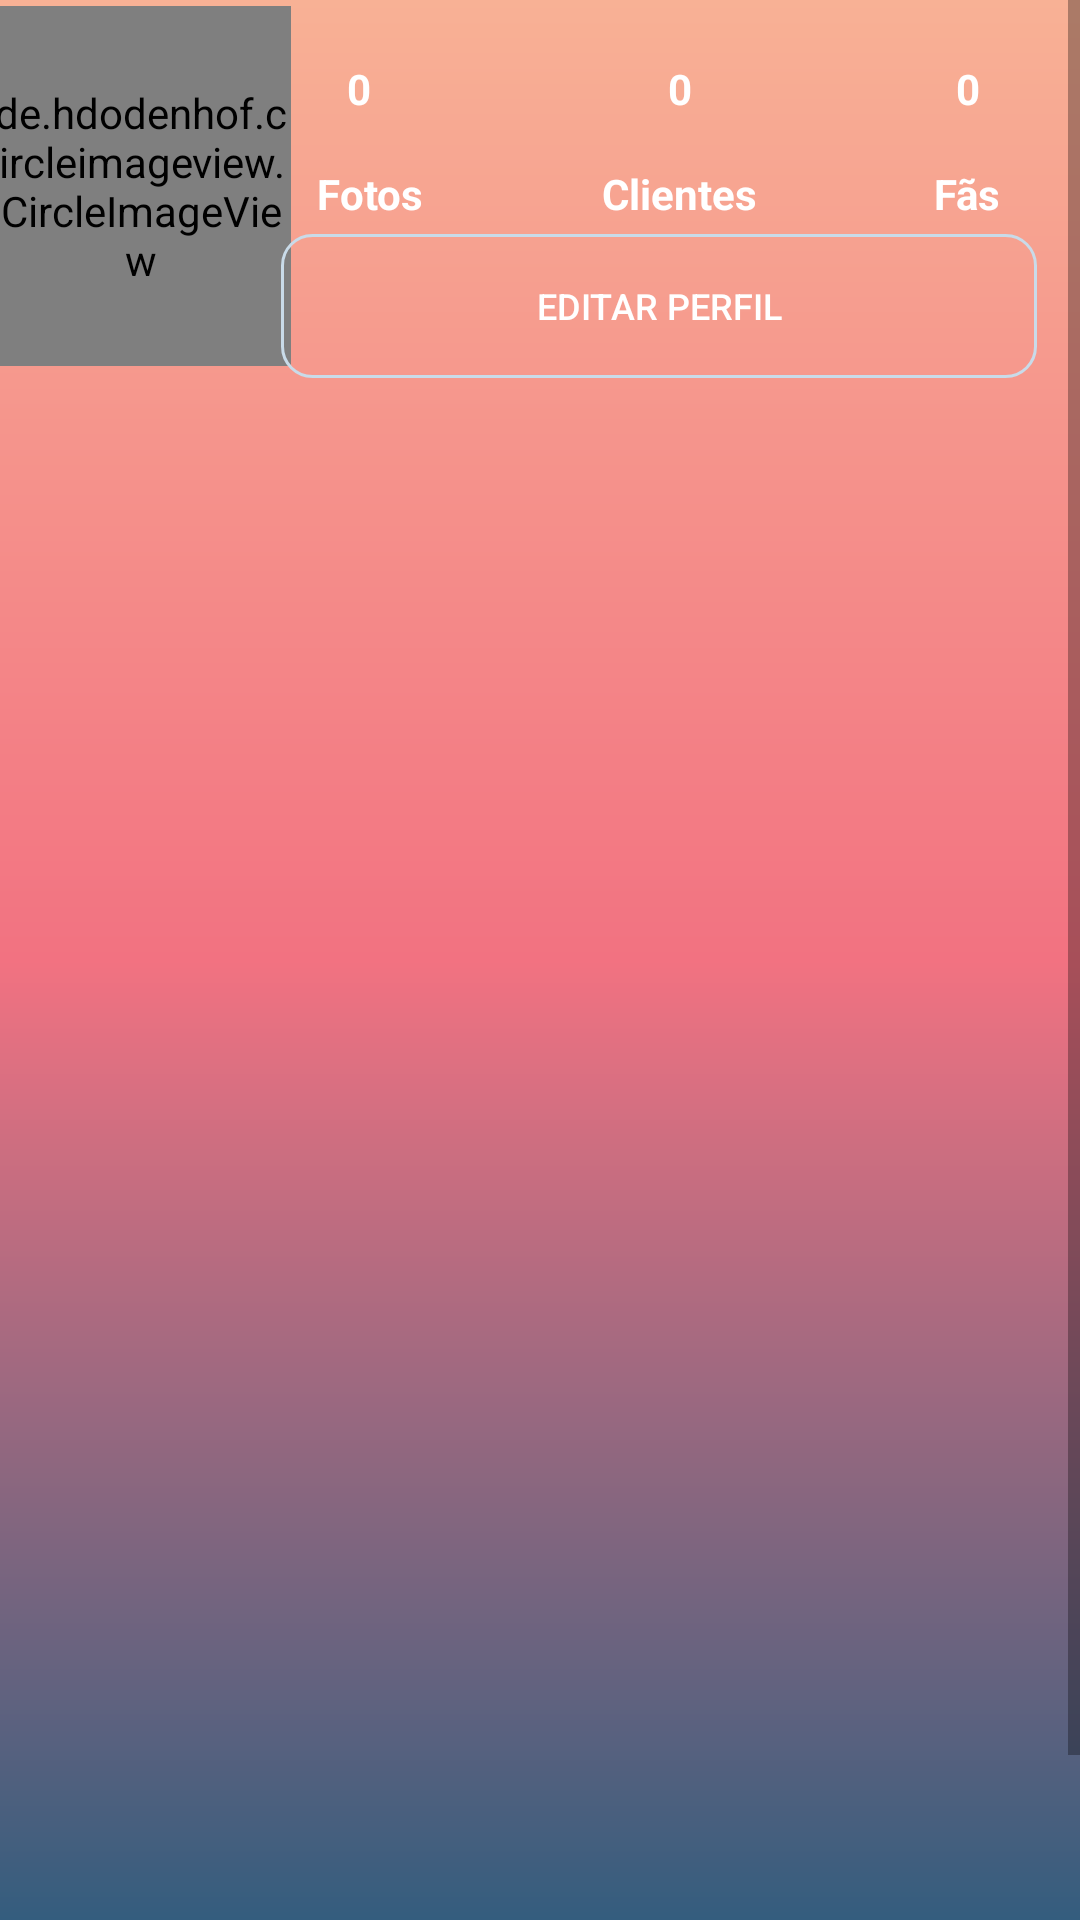

Write the Android layout XML for this screen, with the resource values it uses.
<!-- AndroidManifest.xml: application theme AppTheme -->
<!-- res/layout/fragment_perfil.xml -->
<ScrollView xmlns:android="http://schemas.android.com/apk/res/android"
    xmlns:app="http://schemas.android.com/apk/res-auto"
    xmlns:tools="http://schemas.android.com/tools"
    android:layout_width="match_parent"
    android:layout_height="match_parent"
    android:background="@drawable/background_degrade2"
    android:fillViewport="true">

    <androidx.constraintlayout.widget.ConstraintLayout

        android:layout_width="match_parent"
        android:layout_height="wrap_content"
        tools:context="fragment.PerfilFragment">

        <Button
            android:id="@+id/botao_acao_perfil"
            android:layout_width="0dp"
            android:layout_height="wrap_content"
            android:background="@drawable/shape_botao_perfil_fragment"
            android:padding="5dp"
            android:text="@string/editar_perfil"
            android:textColor="@color/branco"
            android:textSize="12sp"
            app:layout_constraintBottom_toTopOf="@+id/guideline3"
            app:layout_constraintEnd_toStartOf="@+id/guideline2"
            app:layout_constraintStart_toStartOf="@+id/guideline"
            app:layout_constraintTop_toBottomOf="@+id/textView2"
            app:layout_constraintVertical_bias="0.75" />

        <GridView
            android:id="@+id/grid_perfil_layout_fragment"
            android:layout_width="match_parent"
            android:layout_height="0dp"
            android:layout_marginStart="8dp"
            android:layout_marginTop="8dp"
            android:layout_marginEnd="8dp"
            android:layout_marginBottom="8dp"
            android:numColumns="3"
            android:paddingStart="5dp"
            android:paddingEnd="5dp"
            app:layout_constraintBottom_toBottomOf="parent"
            app:layout_constraintEnd_toEndOf="parent"
            app:layout_constraintHorizontal_bias="0.51"
            app:layout_constraintStart_toStartOf="parent"
            app:layout_constraintTop_toBottomOf="@+id/botao_acao_perfil"
            app:layout_constraintVertical_bias="0.48000002" />

        <ProgressBar
            android:id="@+id/progressBar_perfil_fragment"
            style="?android:attr/progressBarStyle"
            android:layout_width="wrap_content"
            android:layout_height="wrap_content"
            android:visibility="gone"
            app:layout_constraintBottom_toBottomOf="parent"
            app:layout_constraintEnd_toEndOf="parent"
            app:layout_constraintStart_toStartOf="parent"
            app:layout_constraintTop_toTopOf="parent" />

        <TextView
            android:id="@+id/textView"
            android:layout_width="wrap_content"
            android:layout_height="wrap_content"
            android:layout_marginStart="8dp"
            android:layout_marginTop="8dp"
            android:padding="4dp"
            android:textStyle="bold"
            android:text="@string/fotos"
            android:textColor="@color/branco"
            app:layout_constraintStart_toStartOf="@+id/guideline"
            app:layout_constraintTop_toBottomOf="@+id/fotos_perfil_fragment" />

        <TextView
            android:id="@+id/textView2"
            android:layout_width="wrap_content"
            android:layout_height="wrap_content"
            android:layout_marginTop="8dp"
            android:textStyle="bold"
            android:padding="4dp"
            android:text="@string/clientes"
            android:textColor="@color/branco"
            app:layout_constraintBottom_toBottomOf="@+id/textView7"
            app:layout_constraintEnd_toStartOf="@+id/textView7"
            app:layout_constraintStart_toEndOf="@+id/textView"
            app:layout_constraintTop_toBottomOf="@+id/clientes_perfil_fragment" />

        <TextView
            android:id="@+id/textView7"
            android:layout_width="wrap_content"
            android:layout_height="wrap_content"
            android:layout_marginTop="8dp"
            android:layout_marginEnd="8dp"
            android:textStyle="bold"
            android:padding="4dp"
            android:text="@string/f_s"
            android:textColor="@color/branco"
            app:layout_constraintEnd_toStartOf="@+id/guideline2"
            app:layout_constraintTop_toBottomOf="@+id/fas_perfil_fragment" />

        <TextView
            android:id="@+id/fotos_perfil_fragment"
            android:layout_width="wrap_content"
            android:layout_height="wrap_content"
            android:layout_marginTop="16dp"
            android:padding="4dp"
            android:text="@string/_0"
            android:textColor="@color/branco"
            android:textSize="14sp"
            android:textStyle="bold"
            app:layout_constraintEnd_toEndOf="@+id/textView"
            app:layout_constraintStart_toStartOf="@+id/guideline"
            app:layout_constraintTop_toTopOf="parent" />

        <TextView
            android:id="@+id/clientes_perfil_fragment"
            android:layout_width="wrap_content"
            android:layout_height="wrap_content"
            android:layout_marginTop="16dp"
            android:padding="4dp"
            android:text="@string/_0"
            android:textColor="@color/branco"
            android:textStyle="bold"
            app:layout_constraintEnd_toEndOf="@+id/textView2"
            app:layout_constraintStart_toStartOf="@+id/textView2"
            app:layout_constraintTop_toTopOf="parent" />

        <TextView
            android:id="@+id/fas_perfil_fragment"
            android:layout_width="wrap_content"
            android:layout_height="wrap_content"
            android:layout_marginTop="16dp"
            android:padding="4dp"
            android:text="@string/_0"
            android:textColor="@color/branco"
            android:textStyle="bold"
            app:layout_constraintEnd_toEndOf="@+id/textView7"
            app:layout_constraintStart_toStartOf="@+id/textView7"
            app:layout_constraintTop_toTopOf="parent" />

        <androidx.constraintlayout.widget.Guideline
            android:id="@+id/guideline"
            android:layout_width="wrap_content"
            android:layout_height="wrap_content"
            android:orientation="vertical"
            app:layout_constraintGuide_percent="0.26" />

        <androidx.constraintlayout.widget.Guideline
            android:id="@+id/guideline2"
            android:layout_width="wrap_content"
            android:layout_height="wrap_content"
            android:orientation="vertical"
            app:layout_constraintGuide_percent="0.96" />

        <androidx.constraintlayout.widget.Guideline
            android:id="@+id/guideline3"
            android:layout_width="wrap_content"
            android:layout_height="wrap_content"
            android:orientation="horizontal"
            app:layout_constraintGuide_percent="0.18" />

        <de.hdodenhof.circleimageview.CircleImageView
            android:id="@+id/perfil_foto_perfil_fragment"
            android:layout_width="100dp"
            android:layout_height="120dp"
            android:layout_marginStart="16dp"
            android:layout_marginEnd="16dp"
            android:src="@drawable/perfilfoto"
            app:layout_constraintBottom_toTopOf="@+id/guideline3"
            app:layout_constraintEnd_toStartOf="@+id/guideline"
            app:layout_constraintHorizontal_bias="0.51"
            app:layout_constraintStart_toStartOf="parent"
            app:layout_constraintTop_toTopOf="parent"
            app:layout_constraintVertical_bias="0.333"
            tools:background="@drawable/perfilfoto" />

    </androidx.constraintlayout.widget.ConstraintLayout>

</ScrollView>
<!-- resources referenced by this layout -->
<resources>
  <color name="branco">#ffffff</color>
  <!-- drawable background_degrade2 (drawable) -->
  <?xml version="1.0" encoding="utf-8"?>
  <shape xmlns:android="http://schemas.android.com/apk/res/android"
      android:shape="rectangle">
      <gradient
          android:centerColor="@color/VermelhoNovo"
          android:endColor="@color/Azulnovo"
          android:startColor="@color/LaranjaNovo"
          android:angle="270">
  
      </gradient>
  
  </shape>
  <!-- drawable shape_botao_perfil_fragment (drawable) -->
  <?xml version="1.0" encoding="utf-8"?>
  <shape
      xmlns:android="http://schemas.android.com/apk/res/android"
      android:shape="rectangle"
      >
  
      <solid android:color="#00FFFFFF"/>
      <corners android:radius="10dp"/>
      <stroke android:width="1dp"
          android:color="#C9DBE9"/>
  
  
  
  </shape>
  <string name="_0">0</string>
  <string name="clientes">Clientes</string>
  <string name="editar_perfil">Editar Perfil</string>
  <string name="f_s">Fãs</string>
  <string name="fotos">Fotos</string>
  <style name="AppTheme" parent="Theme.AppCompat.Light.NoActionBar">
          
          <item name="colorPrimary">@color/colorPrimary</item>
          <item name="colorPrimaryDark">@color/cinzaEscuro</item>
          <item name="colorAccent">@color/preto</item>
      </style>
  <color name="VermelhoNovo">#F27281</color>
  <color name="Azulnovo">#345D7E</color>
  <color name="LaranjaNovo">#F8B195</color>
  <color name="cinzaEscuro">#000a12</color>
  <color name="preto">#000000</color>
  <!-- not gathered from this repository: default colours our renderer supplied (Android Studio template values) -->
  <color name="colorPrimary">#FF6200EE</color>
</resources>
